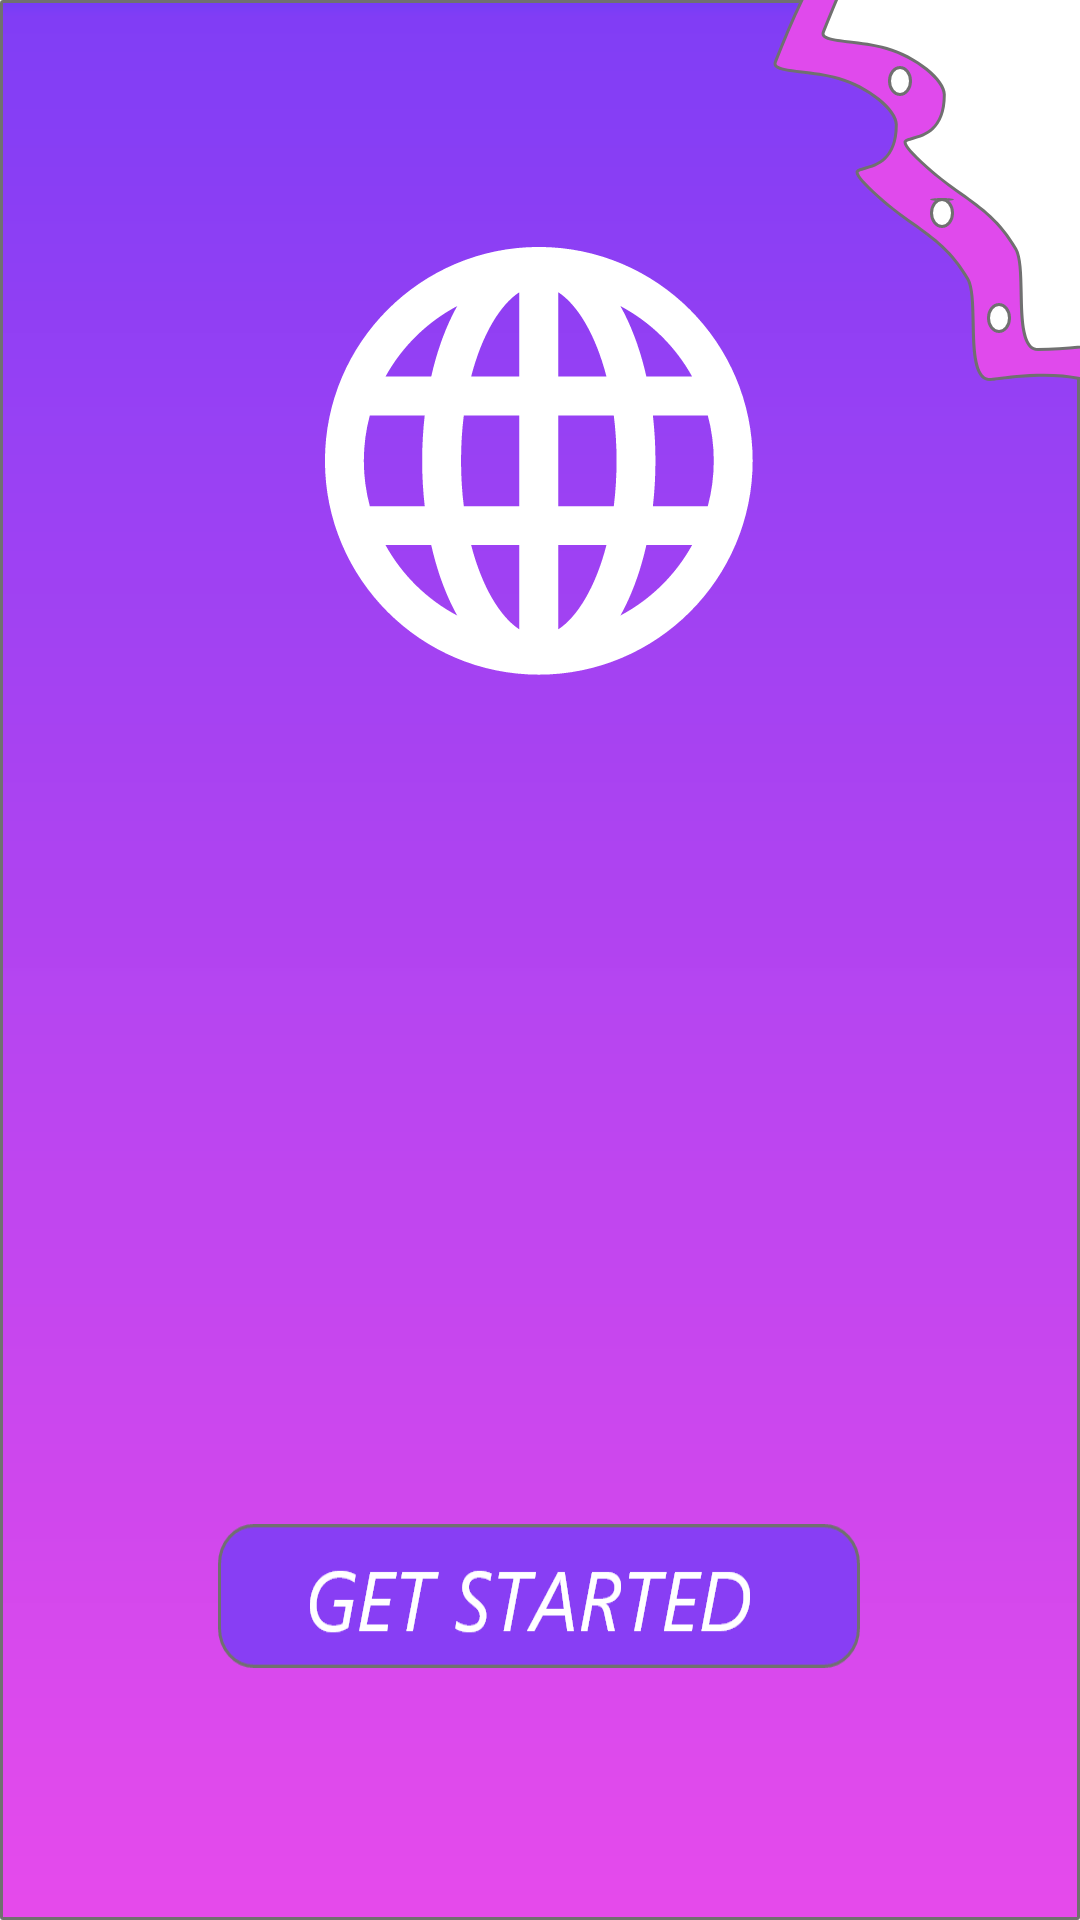

Here is an Android app screen rendered from its layout file. Give the layout XML and the strings, colors and styles it references.
<!-- AndroidManifest.xml: activity theme smiapp -->
<!-- res/layout/activity_welcome.xml -->
<?xml version="1.0" encoding="utf-8"?>
<androidx.constraintlayout.widget.ConstraintLayout xmlns:android="http://schemas.android.com/apk/res/android"
    xmlns:app="http://schemas.android.com/apk/res-auto"
    xmlns:tools="http://schemas.android.com/tools"
    android:layout_width="match_parent"
    android:layout_height="match_parent"
    android:background="@drawable/welcom_screen"
    tools:context=".WelcomeActivity">

    <Button
        android:id="@+id/button"
        android:layout_width="wrap_content"
        android:layout_height="wrap_content"
        android:background="@drawable/button_get_start"
        app:layout_constraintBottom_toBottomOf="parent"
        app:layout_constraintEnd_toEndOf="parent"
        app:layout_constraintHorizontal_bias="0.497"
        app:layout_constraintStart_toStartOf="parent"
        app:layout_constraintTop_toTopOf="parent"
        app:layout_constraintVertical_bias="0.858"
        android:onClick="getStart"
        />
</androidx.constraintlayout.widget.ConstraintLayout>
<!-- resources referenced by this layout -->
<resources>
  <!-- drawable button_get_start: png bitmap (drawable-hdpi, 4266 bytes) -->
  <!-- drawable welcom_screen: png bitmap (drawable-hdpi, 31400 bytes) -->
  <style name="smiapp" parent="Theme.AppCompat.Light.NoActionBar">
          
          <item name="colorPrimary">@color/colorPrimary</item>
          <item name="colorPrimaryDark">@color/colordrak</item>
          <item name="colorAccent">@color/colorAccent</item>
  
      </style>
  <color name="colorPrimary">@color/colorxd</color>
  <color name="colordrak">#000000</color>
  <color name="colorAccent">#D81B60</color>
  <color name="colorxd">#D719E7</color>
</resources>
